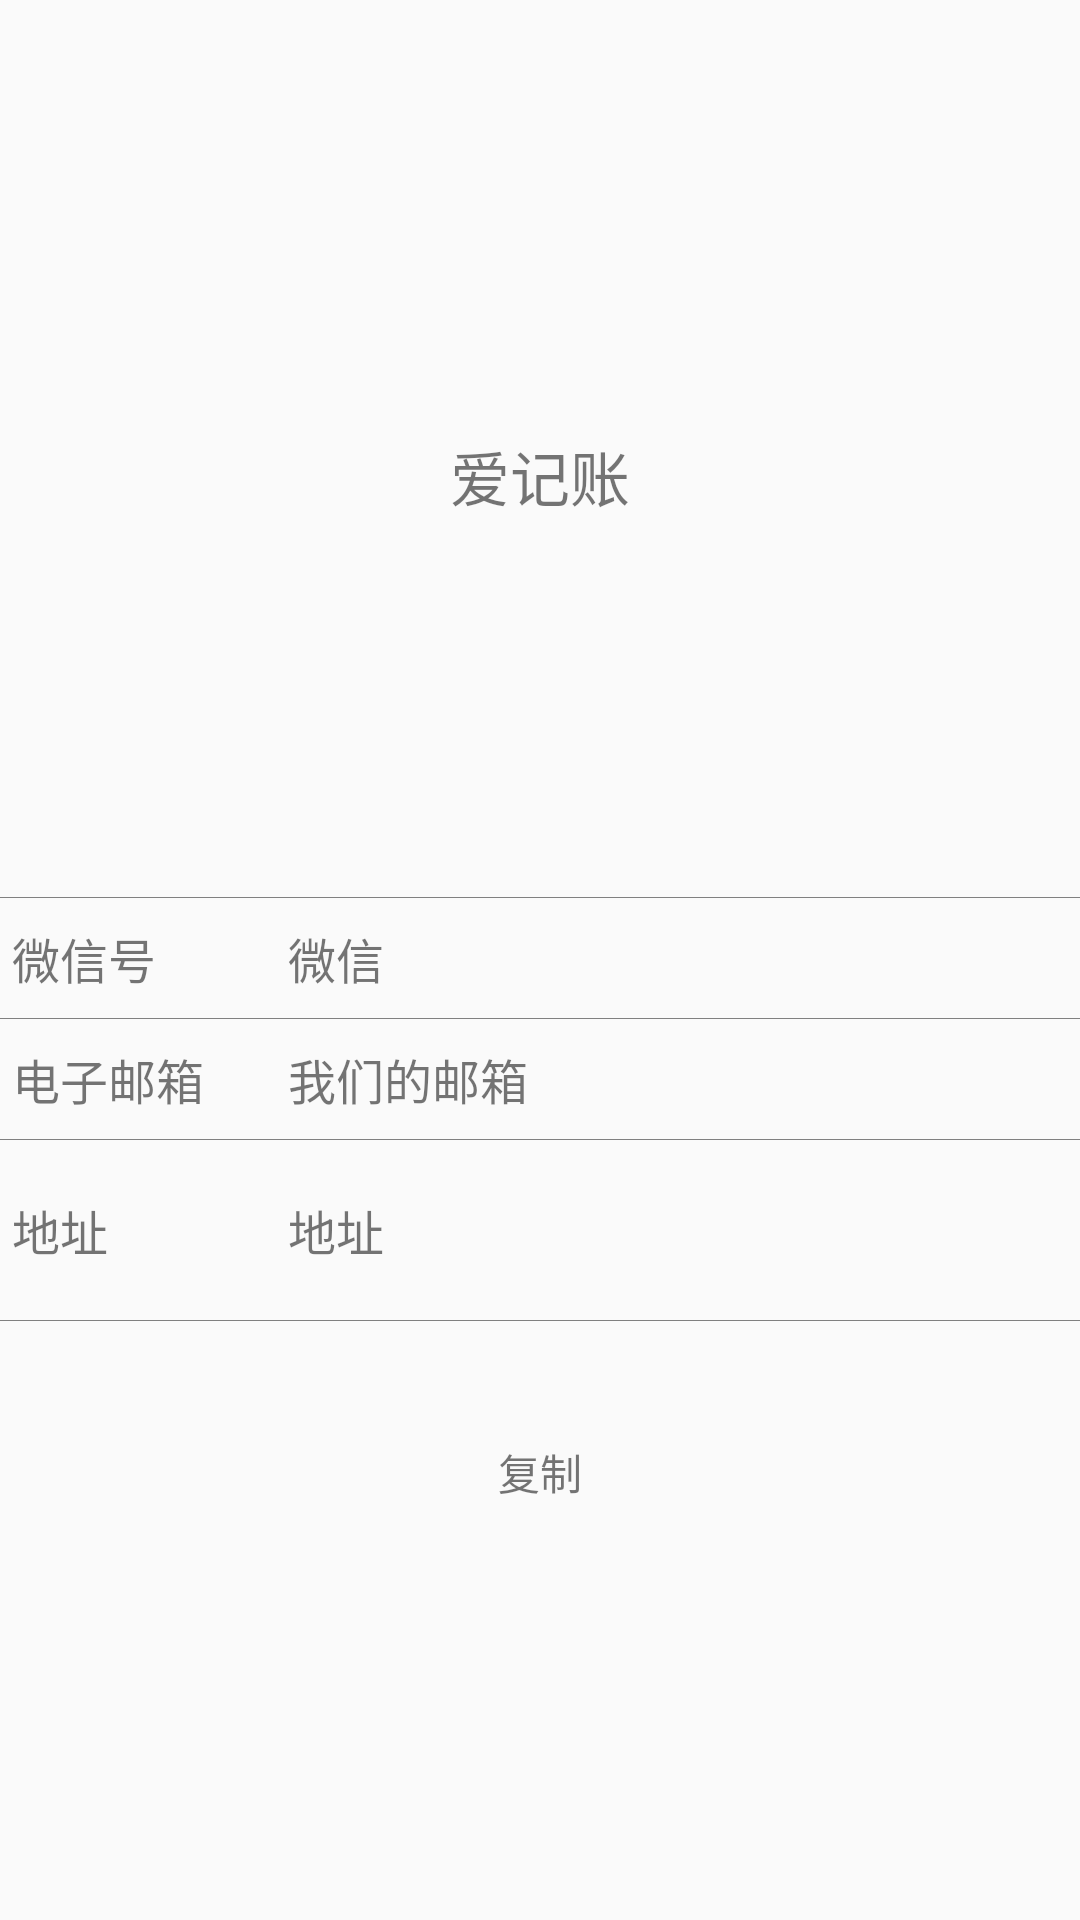

Reconstruct the res/layout file that produces this screen, plus the resources it refers to.
<!-- AndroidManifest.xml: application theme AppTheme -->
<!-- res/layout/about.xml -->
<?xml version="1.0" encoding="utf-8"?>
<LinearLayout xmlns:android="http://schemas.android.com/apk/res/android"
    android:orientation="vertical"
    android:layout_width="match_parent"
    android:layout_height="match_parent">

    <ImageView
        android:layout_width="80dp"
        android:layout_height="80dp"
        android:layout_gravity="center_horizontal"
        android:layout_marginTop="60dp"
        android:src="@mipmap/about_logo" />

    <TextView
        android:layout_width="wrap_content"
        android:layout_height="wrap_content"
        android:layout_gravity="center_horizontal"
        android:padding="4dp"
        android:text="@string/app_name"
        android:textSize="20sp" />

    <TextView
        android:id="@+id/tv_app_version"
        android:layout_width="wrap_content"
        android:layout_height="wrap_content"
        android:layout_gravity="center_horizontal"
        android:textSize="16sp" />

    <View
        android:layout_width="match_parent"
        android:layout_height="0.4dp"
        android:layout_marginTop="100dp"
        android:background="#808080" />

    <LinearLayout
        android:layout_width="match_parent"
        android:layout_height="40dp"
        android:orientation="horizontal"
        android:padding="4dp">

        <TextView
            android:layout_width="80dp"
            android:layout_height="match_parent"
            android:gravity="left|center_vertical"
            android:text="微信号"
            android:textSize="16sp" />

        <TextView
            android:layout_width="0dp"
            android:layout_height="match_parent"
            android:layout_weight="1"
            android:gravity="left|center_vertical"
            android:paddingLeft="12dp"
            android:text="微信"
            android:textSize="16sp" />
    </LinearLayout>

    <View
        android:layout_width="match_parent"
        android:layout_height="0.4dp"
        android:background="#808080" />

    <LinearLayout
        android:layout_width="match_parent"
        android:layout_height="40dp"
        android:orientation="horizontal"
        android:padding="4dp">

        <TextView
            android:layout_width="80dp"
            android:layout_height="match_parent"
            android:gravity="left|center_vertical"
            android:text="电子邮箱"
            android:textSize="16sp" />

        <TextView
            android:layout_width="0dp"
            android:layout_height="match_parent"
            android:layout_weight="1"
            android:gravity="left|center_vertical"
            android:paddingLeft="12dp"
            android:text="我们的邮箱"
            android:textSize="16sp" />
    </LinearLayout>

    <View
        android:layout_width="match_parent"
        android:layout_height="0.4dp"
        android:background="#808080" />

    <LinearLayout
        android:layout_width="match_parent"
        android:layout_height="60dp"
        android:orientation="horizontal"
        android:padding="4dp">

        <TextView
            android:layout_width="80dp"
            android:layout_height="match_parent"
            android:gravity="left|center_vertical"
            android:text="地址"
            android:textSize="16sp" />

        <TextView
            android:layout_width="0dp"
            android:layout_height="match_parent"
            android:layout_weight="1"
            android:gravity="left|center_vertical"
            android:paddingLeft="12dp"
            android:text="地址"
            android:textSize="16sp" />
    </LinearLayout>

    <View
        android:layout_width="match_parent"
        android:layout_height="0.4dp"
        android:background="#808080" />

    <TextView
        android:layout_width="match_parent"
        android:layout_height="wrap_content"
        android:layout_gravity="bottom"
        android:layout_marginTop="40dp"
        android:gravity="center_horizontal"
        android:text="复制"
        android:textSize="14sp" />
</LinearLayout>
<!-- resources referenced by this layout -->
<resources>
  <string name="app_name">爱记账</string>
  <style name="AppTheme" parent="Theme.AppCompat.Light.DarkActionBar">
          
          <item name="colorPrimary">@color/colorPrimary</item>
          <item name="colorPrimaryDark">@color/colorPrimaryDark</item>
          <item name="colorAccent">@color/colorAccent</item>
      </style>
  <color name="colorPrimary">#3F51B5</color>
  <color name="colorPrimaryDark">#303F9F</color>
  <color name="colorAccent">#FF4081</color>
</resources>
